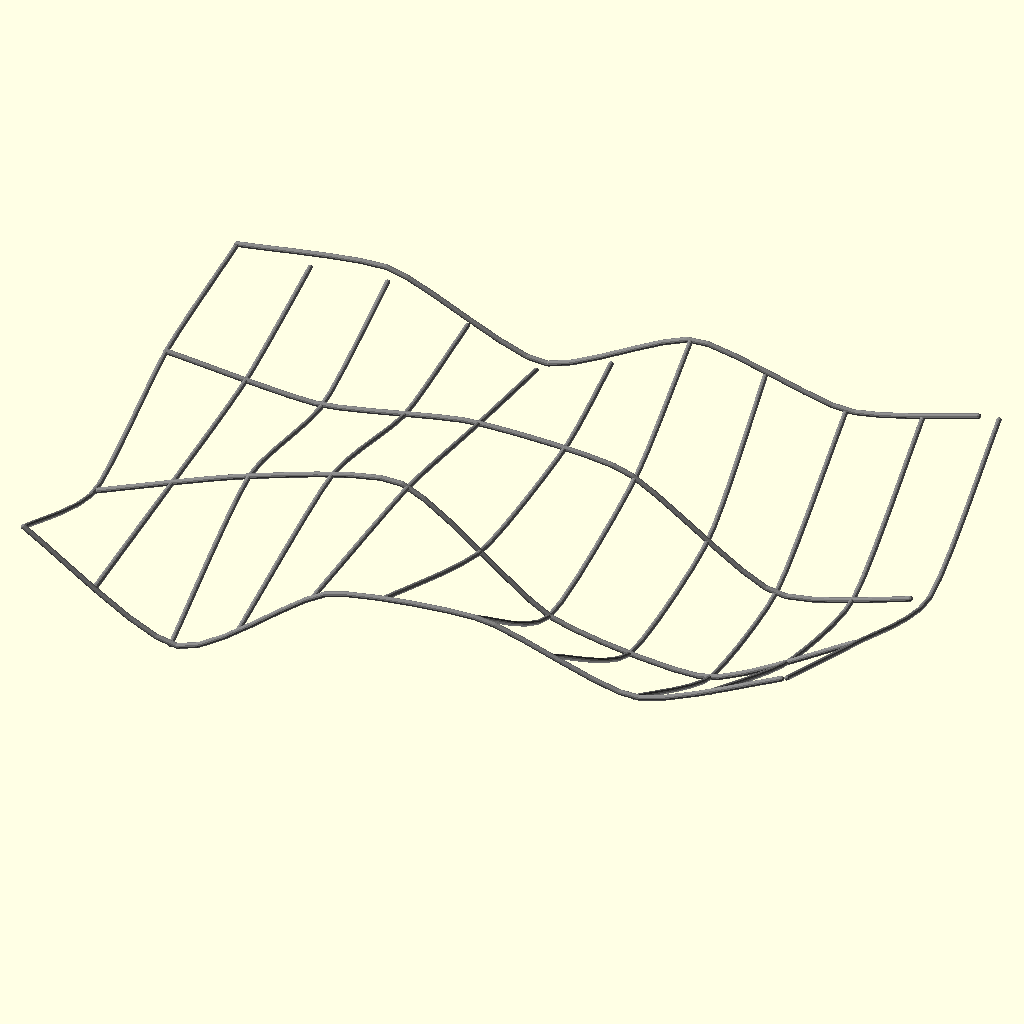
Cell 1: the model at its default parameters.
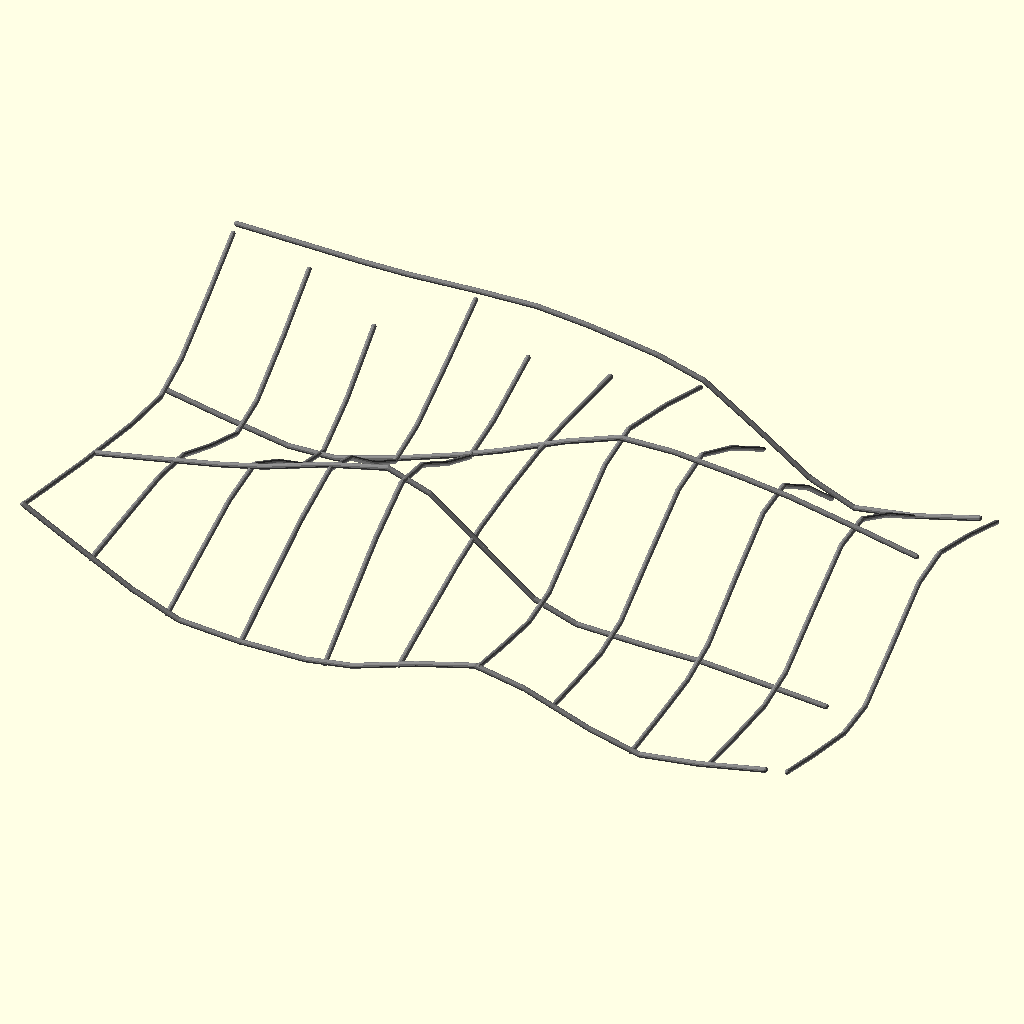
Cell 2: detail = 20 (everything else at default).
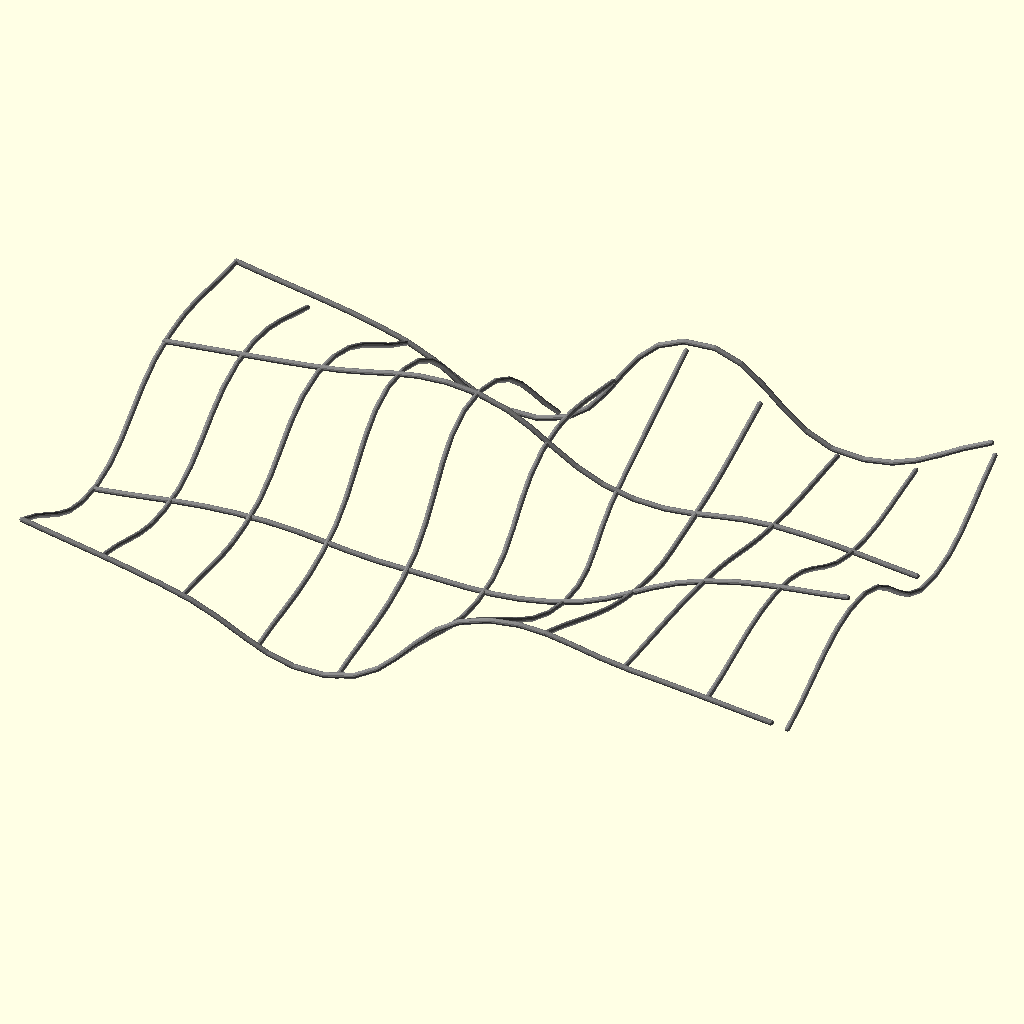
Cell 3: tension = 0.4 (everything else at default).
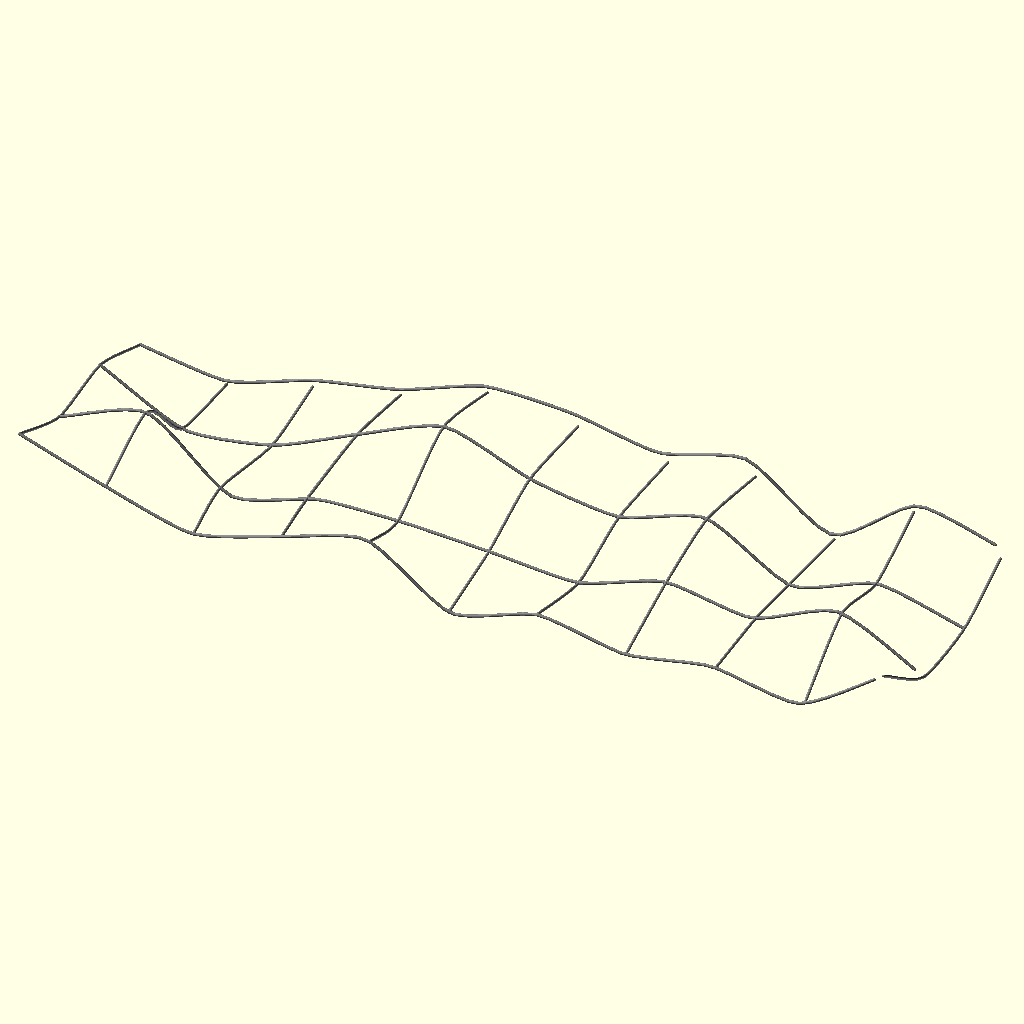
Cell 4: n = 10 (everything else at default).
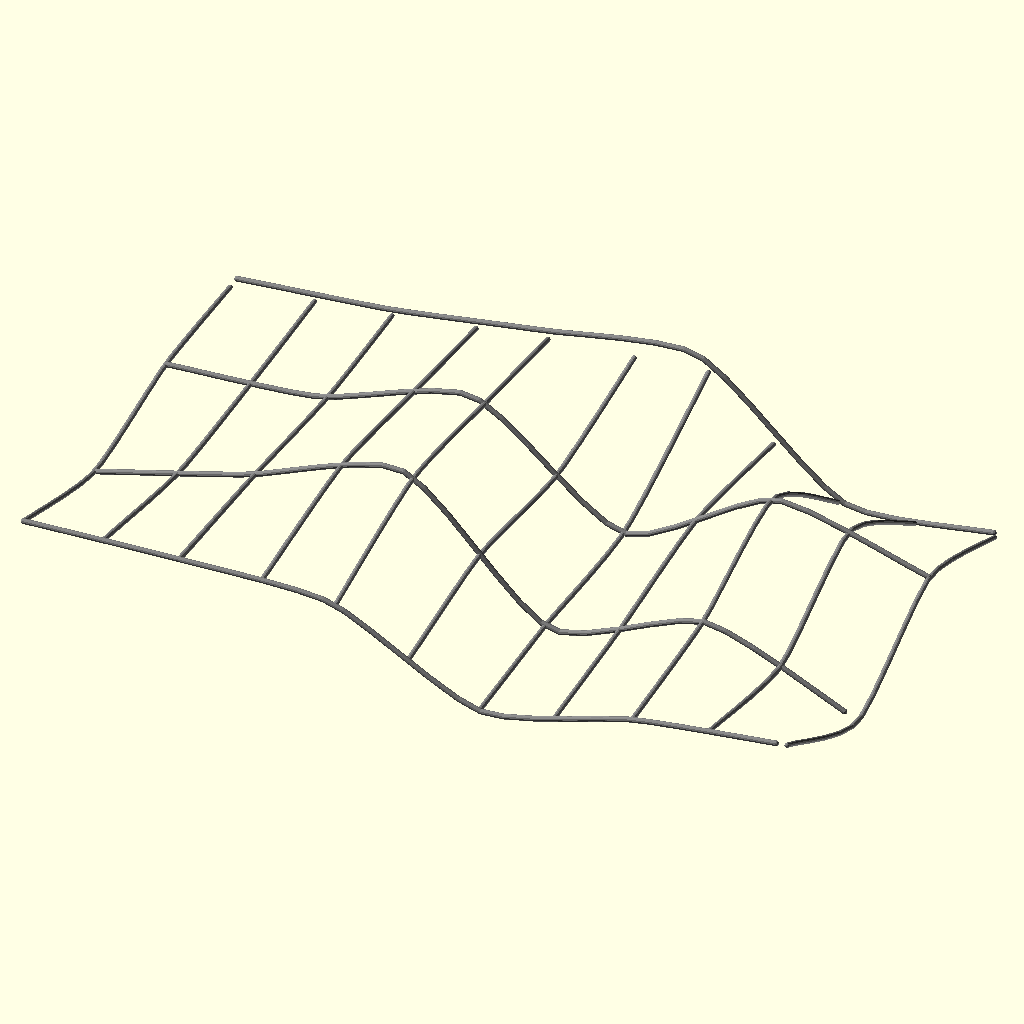
Cell 5: the same model with thick = 32.
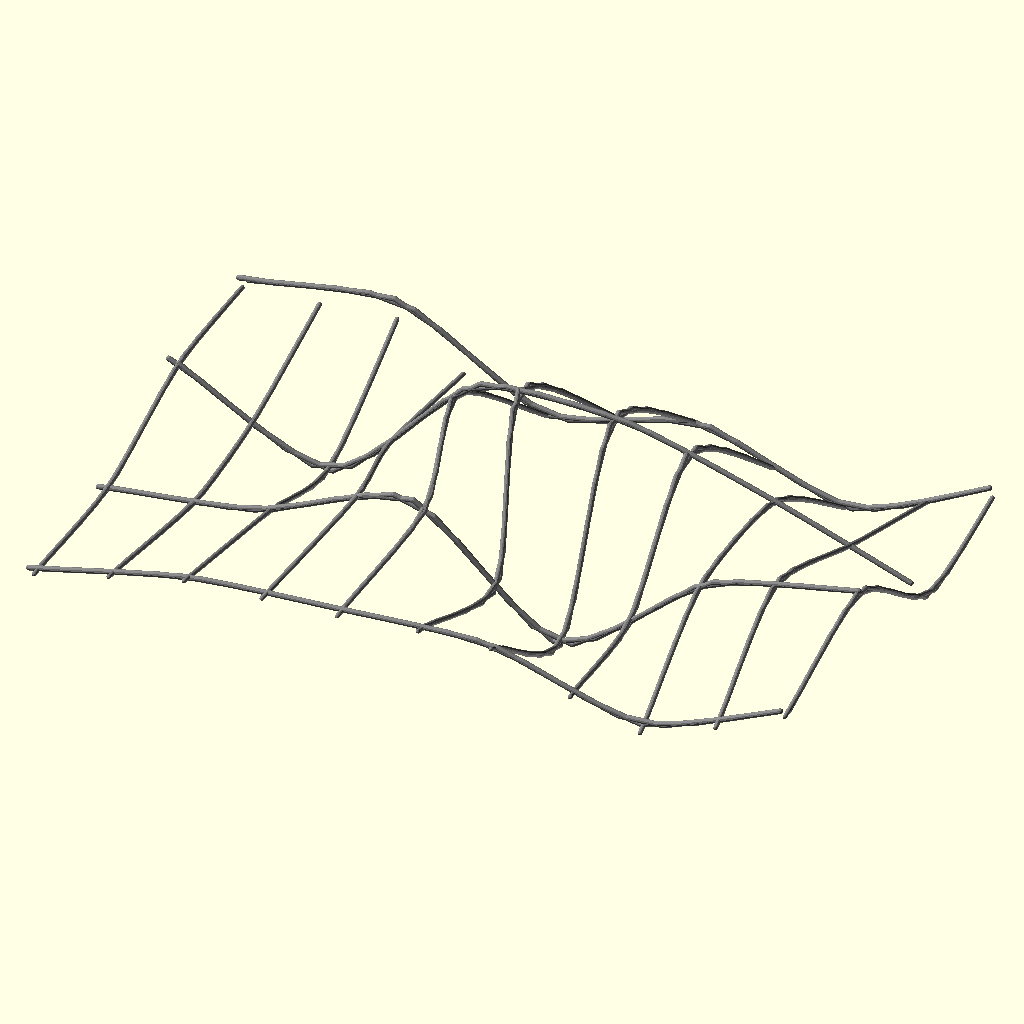
Cell 6 — gap set to 2, the other parameters unchanged.
All cells are drawn from the same view direction (rotation 55°, 0°, 25°, orthographic, colour scheme Cornfield), but the view is re-fitted for each cell, so position and scale can differ between cells as well as the parameter.
Source of the model, attic/olderthan2019/spl/splinepatch.scad:
$fn = 12;
detail=10;
 tension = 0.2;
 n = 5;
 thick = 16;
 turns=0;
 gap=1;
 showcontrol="no";

v1 =[   for (t = [0: n])[t*50,0,rnd(50),1]];
v2 =[   for (t = [0: n])[t*50,50,rnd(50),1]];
v3 =[   for (t = [0: n])[t*50,100,rnd(50),1]];
v4 =[   for (t = [0: n])[t*50,150,rnd(50),1]];



spl1=roundlist( v2spl(v1,tension),0.1);
spl2=roundlist( v2spl(v2,tension),0.1);
spl3=roundlist( v2spl(v3,tension),0.1);
spl4=roundlist( v2spl(v4,tension),0.1);

spline(spl1,d=detail,twist=360*turns,gap=gap);
spline(spl2,d=detail,twist=360*turns,gap=gap);
spline(spl3,d=detail,twist=360*turns,gap=gap);
spline(spl4,d=detail,twist=360*turns,gap=gap);

for(i=[0:0.1:1]){
v0=[
spl2(i*len3spl(spl1), spl1),
spl2(i*len3spl(spl2), spl2),
spl2(i*len3spl(spl3), spl3),
spl2(i*len3spl(spl4), spl4)];
spl0=roundlist( v2spl(v0,tension),0.1);
spline(spl0,d=detail,twist=360*turns,gap=gap);

}
 
 

module spline(v, d = 8, start = 0, stop = 1, twist = 0, gap = 1) {
   if (len(v[0][0]) == undef) {
      t = 0.3;
      spl = v2spl(v, t);
      spline(spl, d , start, stop , twist , gap );
   } else {
      L = len3spl(v);
      echo(L);
      detail = d;
      det = 1 / (L / d);
      for (ii = [start + det: det: stop]) {
         i = L * ii;
         if ($children > 0) {
            for (j = [0: $children - 1]) color(cmin(spl2(i, v)[4])) hull() {
               translate(t(spl2(i, v))) rotate(spl2euler(i, v)) scale(spl2(i, v)[3]) rotate([twist * ii, 0, 0]) rotate([0, -90, 0]) children(j);
               translate(t(spl2(i - detail * gap, v))) rotate(spl2euler(i - detail, v)) scale(spl2(i - detail * gap, v)[3]) rotate([twist * (ii - det), 0, 0]) rotate([0, -90, 0]) children(j);
            }
         } else {
            color(cmin(spl2(i, v)[4])) hull() {
               translate(t(spl2(i, v))) rotate(spl2euler(i, v)) scale(spl2(i, v)[3]) rotate([twist * ii, 0, 0]) rotate([0, -90, 0]) sphere(1);
               translate(t(spl2(i - detail * gap, v))) rotate(spl2euler(i - detail * gap, v)) scale(spl2(i - detail * gap, v)[3]) rotate([twist * (ii - det), 0, 0]) rotate([0, -90, 0]) sphere(1);
            }
         }
      }
   }




}
module ShowControl(v) { // translate(t(v[0])) sphere(v[0][3]);
  if (len(v[0][0]) != undef) {
      ShowSplControl(v);
      } else
    for (i = [1: len(v) - 1]) {
      // vg  translate(t(v[i])) sphere(v[i][3]);
    color(un(rndc(i-1)))  hull() {
        translate(t(v[i])) sphere(1);
        translate(t(v[i - 1])) sphere(1);
      }
    }
}
module ShowSplControl(v) {
   for (i = [0: len(v) - 1]) {
   color(un(rndc(i))){   
hull() {
         translate(t(v[i][0])) sphere(1);
         translate(t(v[i][1])) sphere(1);
      }
      hull() {
         translate(t(v[i][1])) sphere(1);
         translate(t(v[i][2])) sphere(1);
      }
   hull() {
         translate(t(v[i][2])) sphere(1);
         translate(t(v[i][3])) sphere(1);
      }
   }}
}

function spl2(stop, v, p = 0) =let (L = len3bz(v[p])) p + 1 > len(v) - 1 || stop < L ? bez2(stop / L, v[p]) : spl2(stop - L, v, p + 1);

function rnd(a = 1, b = 0) = (rands(min(a, b), max(a, b), 1)[0]);

function rndc(seed) =seed==undef? [rands(0, 1, 1)[0], rands(0, 1, 1)[0], rands(0, 1, 1)[0]]:[rands(0, 1, 1,seed)[0], rands(0, 1, 1,seed+101)[0], rands(0, 1, 1,seed+201)[0]];

function v2spl(v, t = 0.3) =let ( L = len(v) - 1)[   for (i = [0: L - 1]) 

let (
prev = max(0, i - 1), 
next = min(L, i + 1), 
nnext = min(L, i + 2)) 
let (
M = len3(v[next] - v[i]), 
N0 = un(v[i] - v[prev]), 
N1 = un(v[next] - v[i]), 
N2 = un(v[nnext] - v[next]), 
N01 = un(N0 + N1) * M * t, 
N12 = un(N1 + N2) * M * t,
P1= v[i] + N01,
P2=v[next] - N12,
L1=lerp(v[i],v[next],t),
L2=lerp(v[i],v[next],1-t),
O1=concat([P1[0],P1[1],P1[2]],[for(ii=[3:len(L1)-1])L1[ii]]),
O2=concat([P2[0],P2[1],P2[2]],[for(ii=[3:len(L2)-1])L2[ii]])
)

[v[i], O1, O2, v[next]]];

function un(v) = v / max(len3(v), 0.000001) * 1;

 
function len3(v) =  sqrt(pow(v[0], 2) + pow(v[1], 2) + pow(v[2], 2));

function len3spl(v, precision  = 0.211, acc = 0, p = 0) = p + 1 > len(v) ? acc : len3spl(v, precision, acc + len3bz(v[p], precision), p + 1);

function len3bz(v, precision = 0.211, t = 0, acc = 0) = t > 1 ? acc : len3bz(v, precision, t + precision, acc + len3(bez2(t, v) - bez2(t + precision, v)));

function bez2(t, v) = (len(v) > 2) ? bez2(t, [   for (i = [0: len(v) - 2]) v[i] * (1 - t) + v[i + 1] * (t)]): v[0] * (1 - t) + v[1] * (t);

function t(v) = [v[0], v[1], v[2]];

function spl2euler(i, v) = [0, -asin(spl2v(i, v)[2]), atan2(spl2xy(spl2v(i, v))[1], spl2xy(spl2v(i, v))[0])];

function spl2xy(v) = lim31(1, [v[0], v[1], 0]);  

function spl2v(i, v) = lim31(1, spl2(i - 0.0001, v) - spl2(i, v));  

function lim31(l, v) = v / len3(v) * l;

function cmin(c) = c[0]==undef?[0.5,0.5,0.5]:[max(0, min(1, c[0])), max(0, min(1, c[1])), max(0, min(1, c[2]))];
function lerp(start, end, bias) = (end * bias + start * (1 - bias));
function roundlist(v, r = 1) = len(v) == undef ? v - (v % r) : len(v) == 0 ? [] : [
  for (i = [0: len(v) - 1]) roundlist(v[i], r)
];
Customizer parameters (derived from the source; name, type, default, range or options):
detail: number, default 10
tension: number, default 0.2
n: number, default 5
thick: number, default 16
turns: number, default 0
gap: number, default 1
showcontrol: string, default "no"
